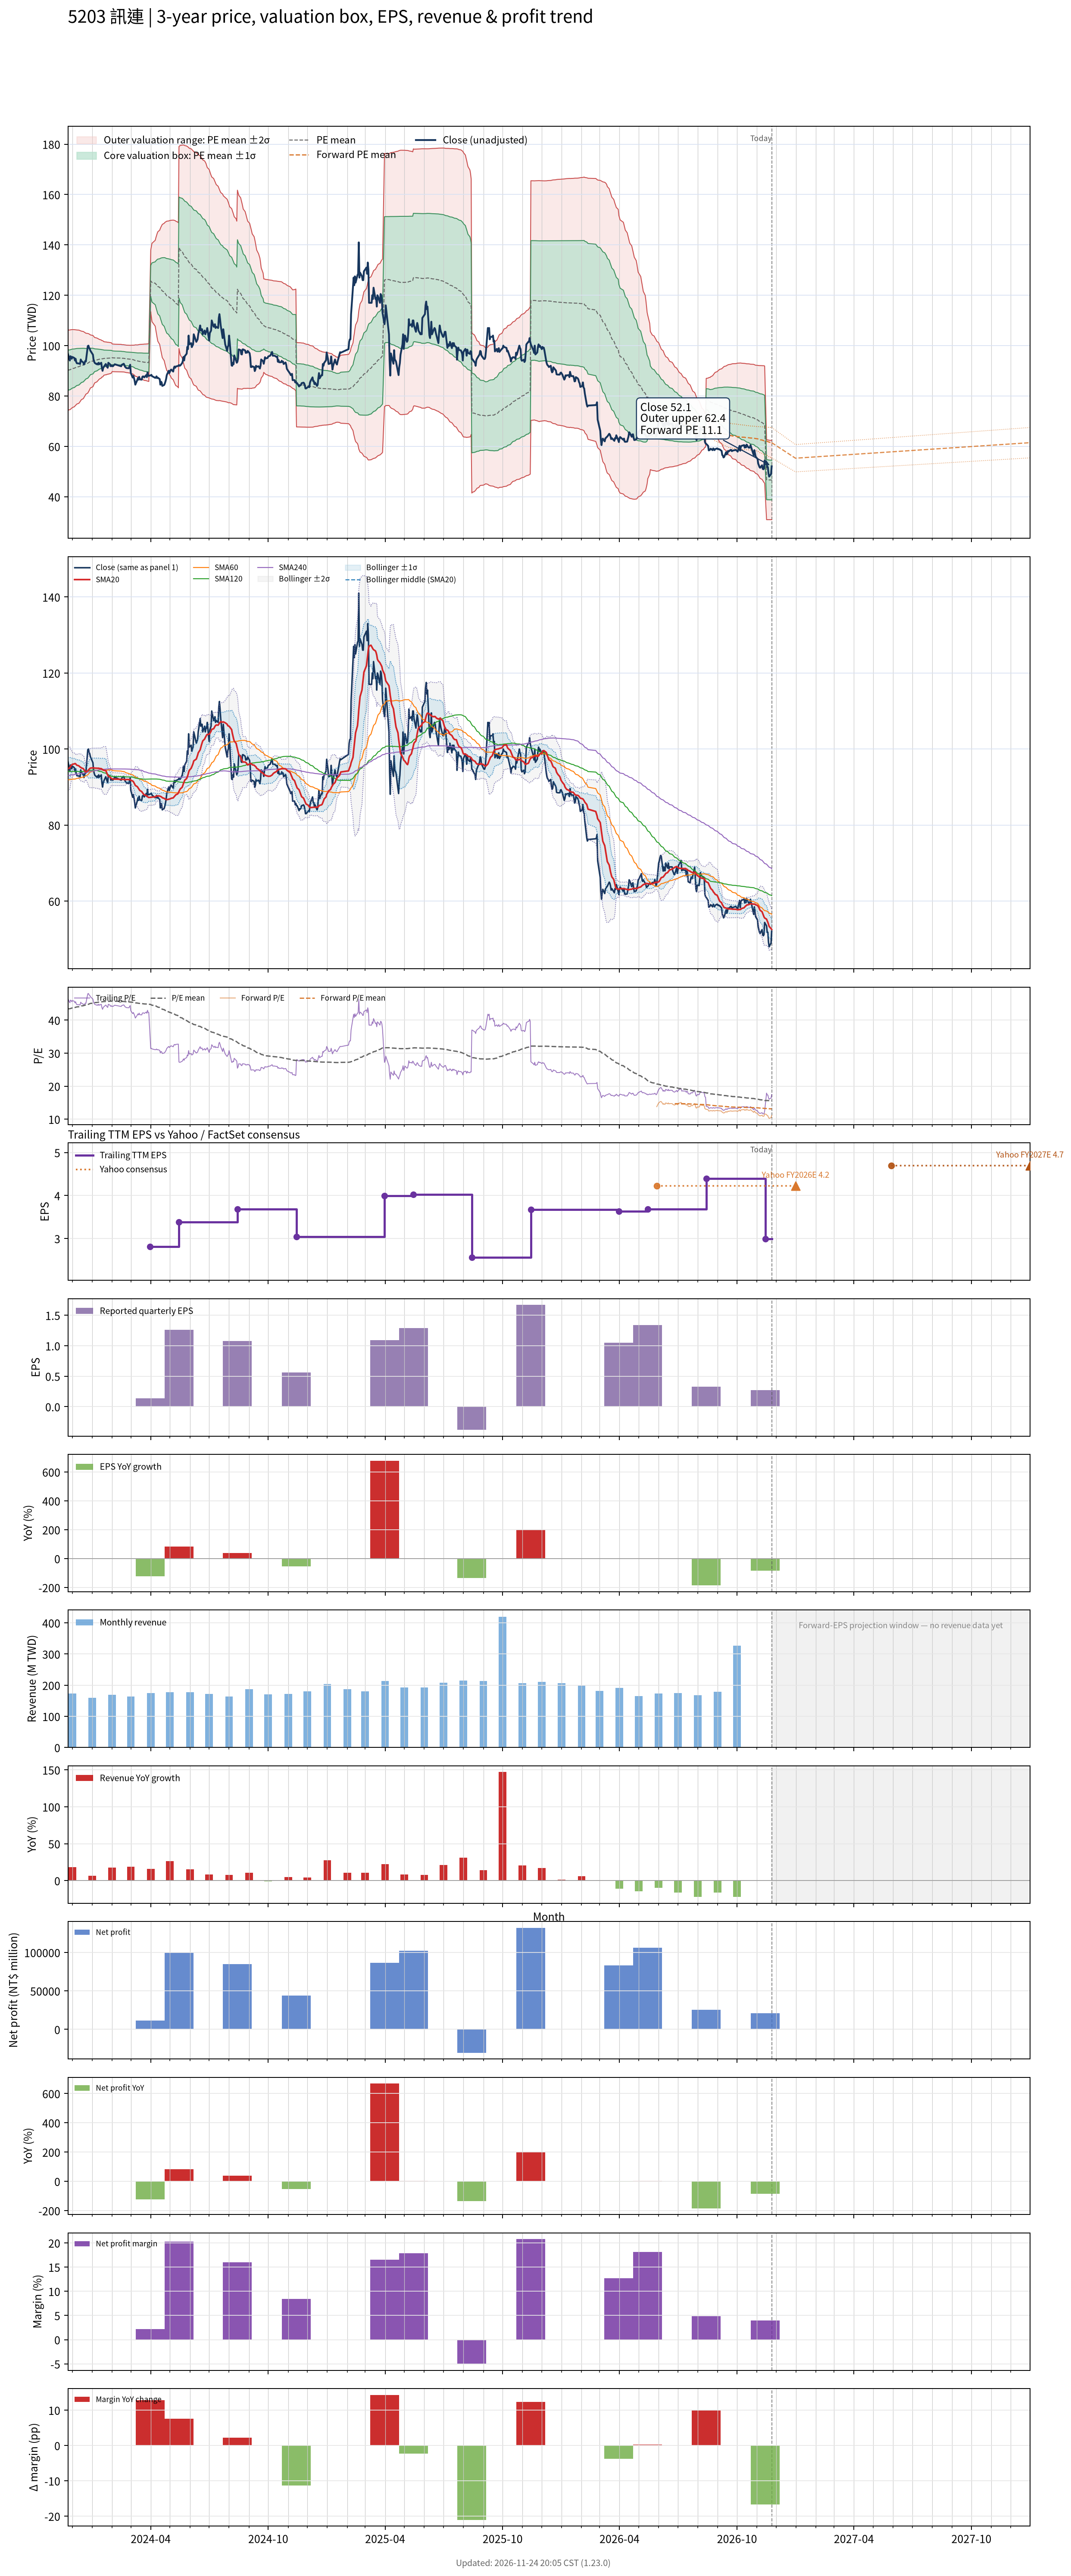

The data file committed next to this chart (first rows):
# chart-version: skill-stock-dynamic-val…
date, close, available_date, period_end, eps, ttm_eps, pe, pe_mean, pe_std, price_m2, price_m1, price_mean, price_p1, price_p2, as_of_date, forward_eps, forward_pe, forward_pe_mean, forward_pe_std, forward_price_m2, forward_price_m1, forward_price_mean, forward_price_p1, forward_price_p2
2023-11-24, 96.8, 2023-11-14, 2023-09-30, 1.2, 2.08, 46.54, 43.4, 3.825, 74.37, 82.33, 90.28, 98.24, 106.2, , , , , , , , , , 
2023-11-27, 94.1, 2023-11-14, 2023-09-30, 1.2, 2.08, 45.24, 43.46, 3.804, 74.57, 82.48, 90.39, 98.31, 106.2, , , , , , , , , , 
2023-11-28, 95.8, 2023-11-14, 2023-09-30, 1.2, 2.08, 46.06, 43.51, 3.793, 74.73, 82.62, 90.51, 98.4, 106.3, , , , , , , , , , 
2023-11-29, 95.6, 2023-11-14, 2023-09-30, 1.2, 2.08, 45.96, 43.58, 3.77, 74.96, 82.8, 90.64, 98.48, 106.3, , , , , , , , , , 
2023-11-30, 94.8, 2023-11-14, 2023-09-30, 1.2, 2.08, 45.58, 43.64, 3.746, 75.18, 82.97, 90.76, 98.55, 106.3, , , , , , , , , , 
2023-12-01, 95.5, 2023-11-14, 2023-09-30, 1.2, 2.08, 45.91, 43.7, 3.717, 75.43, 83.17, 90.9, 98.63, 106.4, , , , , , , , , , 
2023-12-04, 95.1, 2023-11-14, 2023-09-30, 1.2, 2.08, 45.72, 43.77, 3.681, 75.72, 83.38, 91.04, 98.69, 106.3, , , , , , , , , , 
2023-12-05, 94.1, 2023-11-14, 2023-09-30, 1.2, 2.08, 45.24, 43.83, 3.639, 76.03, 83.6, 91.17, 98.74, 106.3, , , , , , , , , , 
2023-12-06, 94.8, 2023-11-14, 2023-09-30, 1.2, 2.08, 45.58, 43.89, 3.606, 76.29, 83.79, 91.3, 98.8, 106.3, , , , , , , , , , 
2023-12-07, 93.5, 2023-11-14, 2023-09-30, 1.2, 2.08, 44.95, 43.95, 3.565, 76.59, 84, 91.42, 98.83, 106.2, , , , , , , , , , 
2023-12-08, 93, 2023-11-14, 2023-09-30, 1.2, 2.08, 44.71, 44, 3.533, 76.83, 84.17, 91.52, 98.87, 106.2, , , , , , , , , , 
2023-12-11, 92.9, 2023-11-14, 2023-09-30, 1.2, 2.08, 44.66, 44.05, 3.495, 77.09, 84.36, 91.63, 98.9, 106.2, , , , , , , , , , 
2023-12-12, 92.9, 2023-11-14, 2023-09-30, 1.2, 2.08, 44.66, 44.11, 3.445, 77.42, 84.59, 91.75, 98.92, 106.1, , , , , , , , , , 
2023-12-13, 92.7, 2023-11-14, 2023-09-30, 1.2, 2.08, 44.57, 44.17, 3.389, 77.78, 84.83, 91.88, 98.93, 106, , , , , , , , , , 
2023-12-14, 94.5, 2023-11-14, 2023-09-30, 1.2, 2.08, 45.43, 44.24, 3.333, 78.15, 85.08, 92.02, 98.95, 105.9, , , , , , , , , , 
2023-12-15, 93.9, 2023-11-14, 2023-09-30, 1.2, 2.08, 45.14, 44.31, 3.27, 78.55, 85.35, 92.15, 98.96, 105.8, , , , , , , , , , 
2023-12-18, 93.3, 2023-11-14, 2023-09-30, 1.2, 2.08, 44.86, 44.37, 3.205, 78.95, 85.62, 92.29, 98.95, 105.6, , , , , , , , , , 
2023-12-19, 92.5, 2023-11-14, 2023-09-30, 1.2, 2.08, 44.47, 44.43, 3.134, 79.38, 85.9, 92.41, 98.93, 105.5, , , , , , , , , , 
2023-12-20, 93.1, 2023-11-14, 2023-09-30, 1.2, 2.08, 44.76, 44.49, 3.065, 79.79, 86.17, 92.54, 98.92, 105.3, , , , , , , , , , 
2023-12-21, 93.9, 2023-11-14, 2023-09-30, 1.2, 2.08, 45.14, 44.56, 2.988, 80.25, 86.47, 92.68, 98.9, 105.1, , , , , , , , , , 
2023-12-22, 93.7, 2023-11-14, 2023-09-30, 1.2, 2.08, 45.05, 44.63, 2.91, 80.72, 86.77, 92.82, 98.87, 104.9, , , , , , , , , , 
2023-12-25, 99.8, 2023-11-14, 2023-09-30, 1.2, 2.08, 47.98, 44.72, 2.844, 81.18, 87.09, 93.01, 98.92, 104.8, , , , , , , , , , 
2023-12-26, 100, 2023-11-14, 2023-09-30, 1.2, 2.08, 48.08, 44.8, 2.778, 81.64, 87.42, 93.19, 98.97, 104.7, , , , , , , , , , 
2023-12-27, 99.1, 2023-11-14, 2023-09-30, 1.2, 2.08, 47.64, 44.89, 2.708, 82.1, 87.74, 93.37, 99, 104.6, , , , , , , , , , 
2023-12-28, 98.8, 2023-11-14, 2023-09-30, 1.2, 2.08, 47.5, 44.97, 2.627, 82.62, 88.08, 93.55, 99.01, 104.5, , , , , , , , , , 
2023-12-29, 98, 2023-11-14, 2023-09-30, 1.2, 2.08, 47.12, 45.06, 2.534, 83.18, 88.45, 93.72, 98.99, 104.3, , , , , , , , , , 
2024-01-02, 96.4, 2023-11-14, 2023-09-30, 1.2, 2.08, 46.35, 45.13, 2.444, 83.7, 88.78, 93.87, 98.95, 104, , , , , , , , , , 
2024-01-03, 94.4, 2023-11-14, 2023-09-30, 1.2, 2.08, 45.38, 45.19, 2.34, 84.27, 89.14, 94, 98.87, 103.7, , , , , , , , , , 
2024-01-04, 93.6, 2023-11-14, 2023-09-30, 1.2, 2.08, 45, 45.26, 2.231, 84.86, 89.5, 94.13, 98.77, 103.4, , , , , , , , , , 
2024-01-05, 93.1, 2023-11-14, 2023-09-30, 1.2, 2.08, 44.76, 45.3, 2.158, 85.25, 89.74, 94.23, 98.72, 103.2, , , , , , , , , , 
2024-01-08, 92.6, 2023-11-14, 2023-09-30, 1.2, 2.08, 44.52, 45.35, 2.095, 85.6, 89.96, 94.32, 98.68, 103, , , , , , , , , , 
2024-01-09, 92.9, 2023-11-14, 2023-09-30, 1.2, 2.08, 44.66, 45.38, 2.048, 85.87, 90.13, 94.39, 98.65, 102.9, , , , , , , , , , 
2024-01-10, 92.5, 2023-11-14, 2023-09-30, 1.2, 2.08, 44.47, 45.41, 1.996, 86.16, 90.31, 94.46, 98.61, 102.8, , , , , , , , , , 
2024-01-11, 93.2, 2023-11-14, 2023-09-30, 1.2, 2.08, 44.81, 45.45, 1.941, 86.47, 90.5, 94.54, 98.58, 102.6, , , , , , , , , , 
2024-01-12, 92.6, 2023-11-14, 2023-09-30, 1.2, 2.08, 44.52, 45.48, 1.893, 86.73, 90.67, 94.61, 98.54, 102.5, , , , , , , , , , 
2024-01-15, 93.2, 2023-11-14, 2023-09-30, 1.2, 2.08, 44.81, 45.53, 1.811, 87.17, 90.93, 94.7, 98.47, 102.2, , , , , , , , , , 
2024-01-16, 91.1, 2023-11-14, 2023-09-30, 1.2, 2.08, 43.8, 45.56, 1.735, 87.55, 91.16, 94.77, 98.38, 102, , , , , , , , , , 
2024-01-17, 90, 2023-11-14, 2023-09-30, 1.2, 2.08, 43.27, 45.57, 1.731, 87.57, 91.18, 94.78, 98.38, 102, , , , , , , , , , 
2024-01-18, 91.1, 2023-11-14, 2023-09-30, 1.2, 2.08, 43.8, 45.59, 1.681, 87.84, 91.33, 94.83, 98.33, 101.8, , , , , , , , , , 
2024-01-19, 91.6, 2023-11-14, 2023-09-30, 1.2, 2.08, 44.04, 45.63, 1.601, 88.24, 91.57, 94.9, 98.23, 101.6, , , , , , , , , , 
2024-01-22, 92.7, 2023-11-14, 2023-09-30, 1.2, 2.08, 44.57, 45.65, 1.564, 88.45, 91.7, 94.95, 98.21, 101.5, , , , , , , , , , 
2024-01-23, 92.2, 2023-11-14, 2023-09-30, 1.2, 2.08, 44.33, 45.65, 1.564, 88.45, 91.7, 94.95, 98.21, 101.5, , , , , , , , , , 
2024-01-24, 91.6, 2023-11-14, 2023-09-30, 1.2, 2.08, 44.04, 45.67, 1.533, 88.61, 91.8, 94.99, 98.18, 101.4, , , , , , , , , , 
2024-01-25, 91.2, 2023-11-14, 2023-09-30, 1.2, 2.08, 43.85, 45.67, 1.528, 88.64, 91.82, 95, 98.18, 101.4, , , , , , , , , , 
2024-01-26, 93.2, 2023-11-14, 2023-09-30, 1.2, 2.08, 44.81, 45.68, 1.517, 88.71, 91.86, 95.02, 98.18, 101.3, , , , , , , , , , 
2024-01-29, 92.5, 2023-11-14, 2023-09-30, 1.2, 2.08, 44.47, 45.7, 1.482, 88.9, 91.98, 95.06, 98.15, 101.2, , , , , , , , , , 
2024-01-30, 91.8, 2023-11-14, 2023-09-30, 1.2, 2.08, 44.13, 45.72, 1.464, 89, 92.04, 95.09, 98.13, 101.2, , , , , , , , , , 
2024-01-31, 92.2, 2023-11-14, 2023-09-30, 1.2, 2.08, 44.33, 45.73, 1.428, 89.19, 92.16, 95.13, 98.1, 101.1, , , , , , , , , , 
2024-02-01, 91.9, 2023-11-14, 2023-09-30, 1.2, 2.08, 44.18, 45.77, 1.315, 89.74, 92.48, 95.21, 97.94, 100.7, , , , , , , , , , 
2024-02-02, 91.8, 2023-11-14, 2023-09-30, 1.2, 2.08, 44.13, 45.75, 1.318, 89.68, 92.42, 95.16, 97.9, 100.6, , , , , , , , , , 
2024-02-05, 92.6, 2023-11-14, 2023-09-30, 1.2, 2.08, 44.52, 45.73, 1.313, 89.65, 92.38, 95.11, 97.84, 100.6, , , , , , , , , , 
2024-02-15, 91.8, 2023-11-14, 2023-09-30, 1.2, 2.08, 44.13, 45.7, 1.311, 89.6, 92.32, 95.05, 97.78, 100.5, , , , , , , , , , 
2024-02-16, 92.4, 2023-11-14, 2023-09-30, 1.2, 2.08, 44.42, 45.67, 1.302, 89.58, 92.28, 94.99, 97.7, 100.4, , , , , , , , , , 
2024-02-19, 92.8, 2023-11-14, 2023-09-30, 1.2, 2.08, 44.62, 45.65, 1.301, 89.54, 92.25, 94.95, 97.66, 100.4, , , , , , , , , , 
2024-02-20, 92.3, 2023-11-14, 2023-09-30, 1.2, 2.08, 44.38, 45.63, 1.298, 89.5, 92.2, 94.91, 97.61, 100.3, , , , , , , , , , 
2024-02-21, 91.6, 2023-11-14, 2023-09-30, 1.2, 2.08, 44.04, 45.61, 1.303, 89.44, 92.15, 94.86, 97.57, 100.3, , , , , , , , , , 
2024-02-22, 91.4, 2023-11-14, 2023-09-30, 1.2, 2.08, 43.94, 45.58, 1.307, 89.37, 92.09, 94.81, 97.53, 100.2, , , , , , , , , , 
2024-02-23, 91.1, 2023-11-14, 2023-09-30, 1.2, 2.08, 43.8, 45.55, 1.308, 89.31, 92.03, 94.75, 97.47, 100.2, , , , , , , , , , 
2024-02-26, 91, 2023-11-14, 2023-09-30, 1.2, 2.08, 43.75, 45.53, 1.316, 89.23, 91.97, 94.7, 97.44, 100.2, , , , , , , , , , 
... 667 more rows
